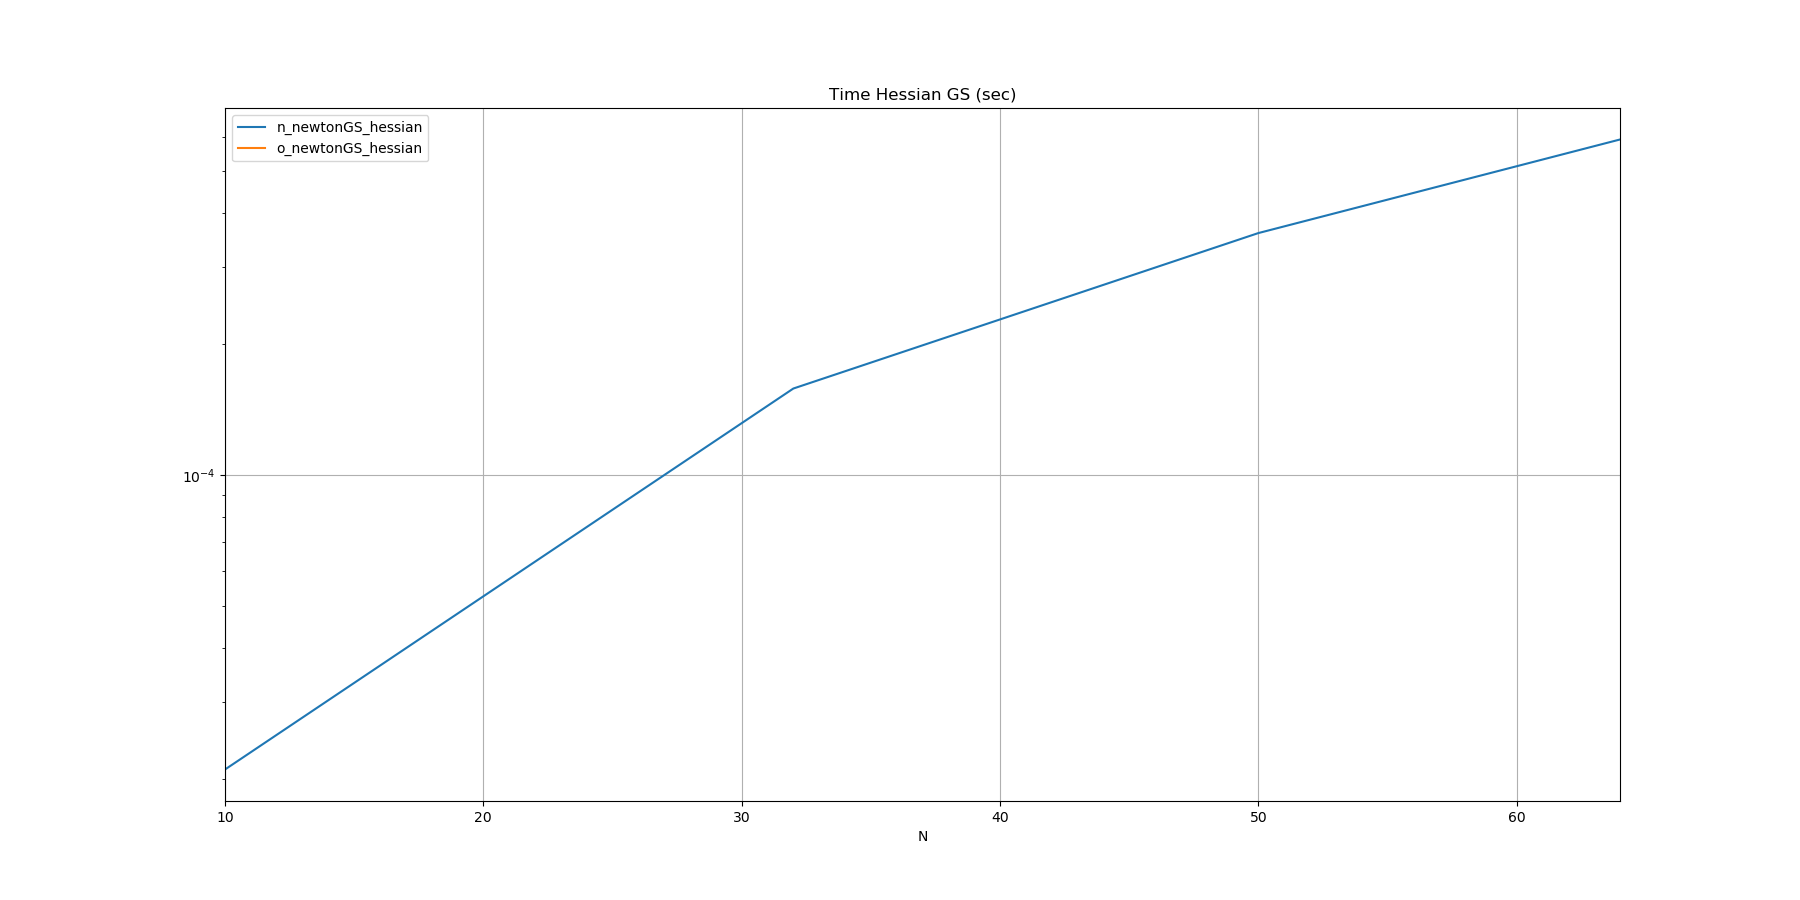

The data file committed next to this chart (first rows):
N, n_newtonGS_hessian, o_newtonGS_hessian
10, 0.000021, 
32, 0.000158, 
50, 0.000360, 
64, 0.000591, 
